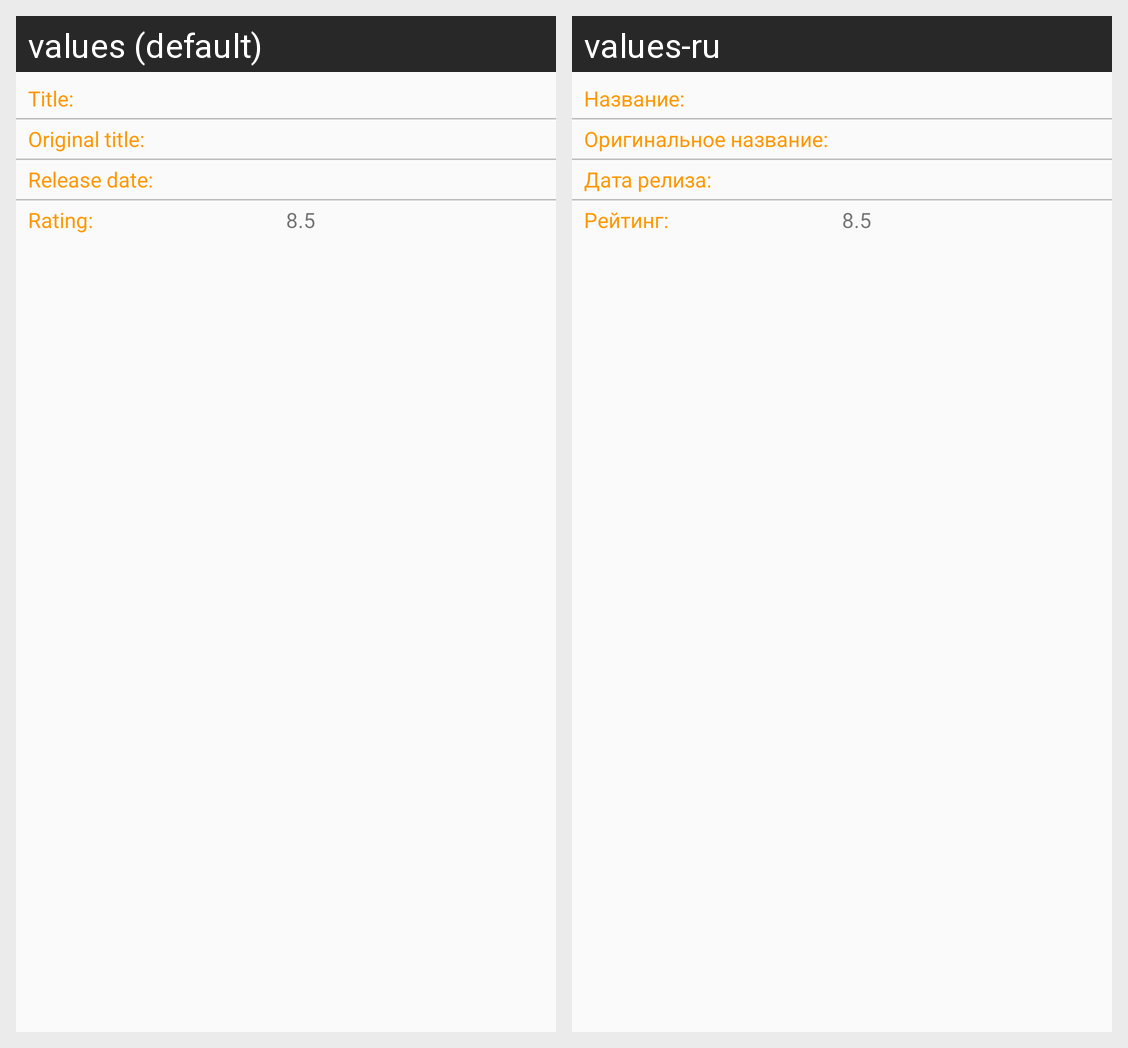

Translations of the strings shown on this Android screen, per locale in the grid:
Android screen res/layout/main_movie_info.xml rendered under 2 locales, left to right: values (default), values-ru. Device: Nexus 5 (rendered at 1080×1920; each locale shown at half size, 540×960, under a caption strip naming it); theme AppTheme.
Strings drawn on this screen, with the default value and each locale's value (text and hints the layout hard-codes, and strings that could not be matched under every locale, appear in the picture but are not listed):

title
  values: Title:
  values-ru: Название:

original_title
  values: Original title:
  values-ru: Оригинальное название:

release_date
  values: Release date:
  values-ru: Дата релиза:

rating
  values: Rating:
  values-ru: Рейтинг:

test_rating
  values: 8.5
  values-ru: 8.5  [not translated; the default value is used]
